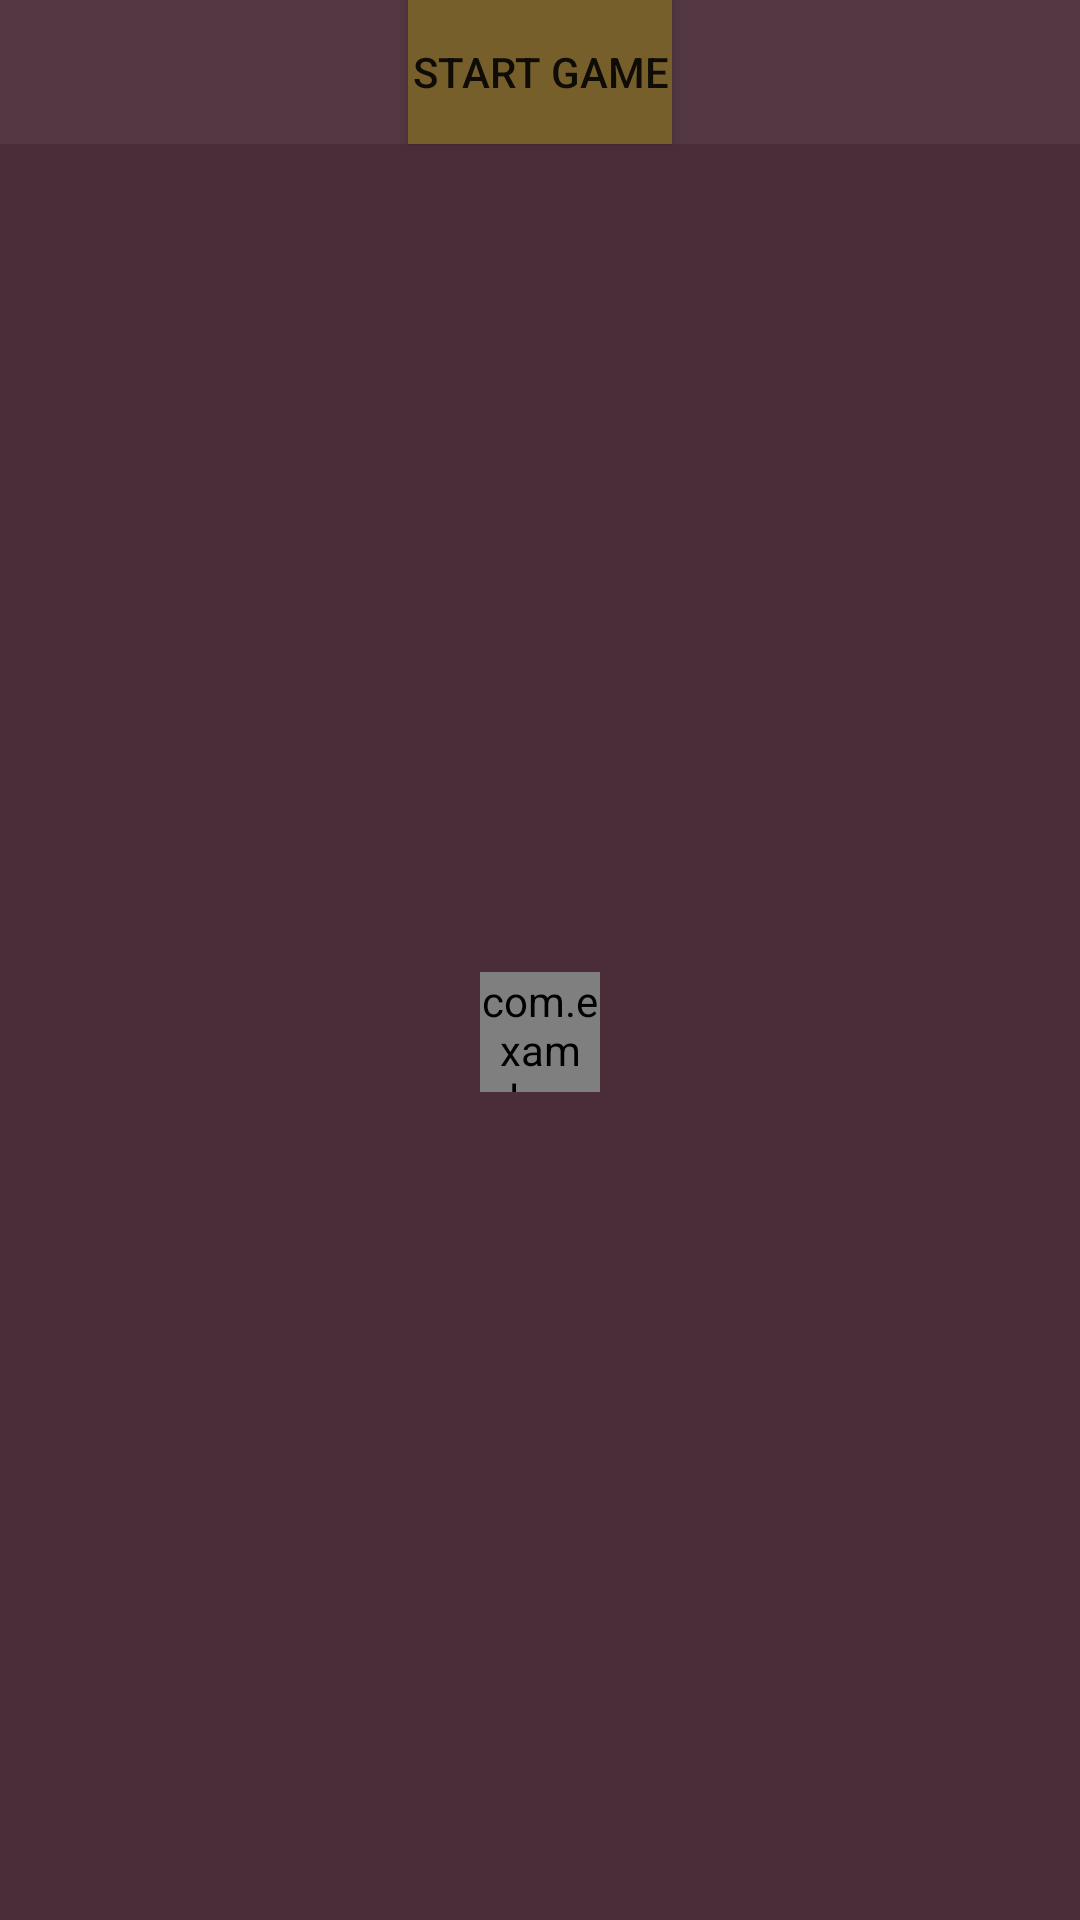

This screen was rendered from an Android layout file. Write that file and the resources it references.
<!-- AndroidManifest.xml: activity theme AppTheme -->
<!-- res/layout/activity_main.xml -->
<?xml version="1.0" encoding="utf-8"?>
<RelativeLayout
    xmlns:tools="http://schemas.android.com/tools"
    xmlns:android="http://schemas.android.com/apk/res/android"
    android:layout_width="match_parent"
    android:layout_height="match_parent"
    >

    <LinearLayout
        tools:context="com.example.yusuf.game1.MainActivity"
        android:orientation="vertical"
        android:layout_width="match_parent"
        android:layout_height="match_parent"
        android:background="#f24a2d38"
        >

        <Button
            android:layout_width="wrap_content"
            android:layout_height="wrap_content"
            android:text="Start Game"
            android:id="@+id/startGamebutton"
            android:layout_gravity="center_horizontal"
            android:background="#ed7b632b"
            android:singleLine="false"
            android:hapticFeedbackEnabled="true"
            />

        <LinearLayout
            tools:context="com.example.yusuf.game1.MainActivity"
            android:orientation="horizontal"
            android:layout_width="match_parent"
            android:layout_height="match_parent"
            android:layout_gravity="center"
            android:background="#f24a2d38"
            android:gravity="center">

            
            
            
            <view
                class="com.example.yusuf.game1.MainActivity$GifWebView"
                android:id="@+id/custom_webview"
                android:layout_height="40dp"
                android:layout_width="40dp"
                android:layout_gravity="center"
                android:background="#f24a2d38"
                android:scaleType="fitXY"
                android:adjustViewBounds="true"
                android:layout_marginRight="0dp"
                android:layout_marginBottom="0dp"
                android:layout_marginLeft="0dp"
                android:layout_marginTop="0dp"
                android:layout_margin="0dp" />

        </LinearLayout>

    </LinearLayout>

</RelativeLayout>
<!-- resources referenced by this layout -->
<resources>
  <style name="AppTheme" parent="Theme.AppCompat.Light.DarkActionBar">
          
          <item name="colorPrimary">@color/colorPrimary</item>
          <item name="colorPrimaryDark">@color/colorPrimaryDark</item>
          <item name="colorAccent">@color/colorAccent</item>
      </style>
  <color name="colorPrimary">#CF4081</color>
  <color name="colorPrimaryDark">#444440</color>
  <color name="colorAccent">#3F51B5</color>
</resources>
